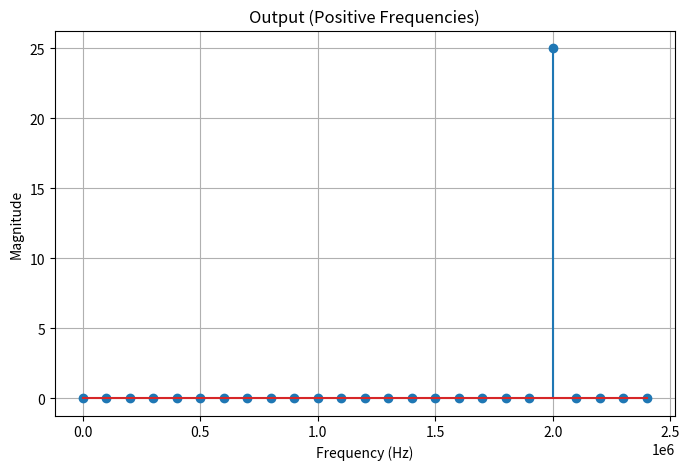

The script that saved this image:
import numpy as np
import matplotlib.pyplot as plt
from scipy.fft import fft

# Parameters
F = 2e6  # Frequency of the signal (Hz)
Fs = 5e6  # Sampling frequency (Hz)
N = 50  # Number of samples

# Time vector
t = np.arange(N) / Fs

# Signal
x = np.cos(2 * np.pi * F * t)

# Compute DFT using FFT
X = fft(x)

# Frequency axis
freqs = np.fft.fftfreq(N, 1/Fs)

# Plot magnitude spectrum (positive side only)
plt.figure(figsize=(8, 5))
plt.stem(freqs[:N // 2], np.abs(X[:N // 2]))
plt.title('Output (Positive Frequencies)')
plt.xlabel('Frequency (Hz)')
plt.ylabel('Magnitude')
plt.grid(True)
plt.show()
